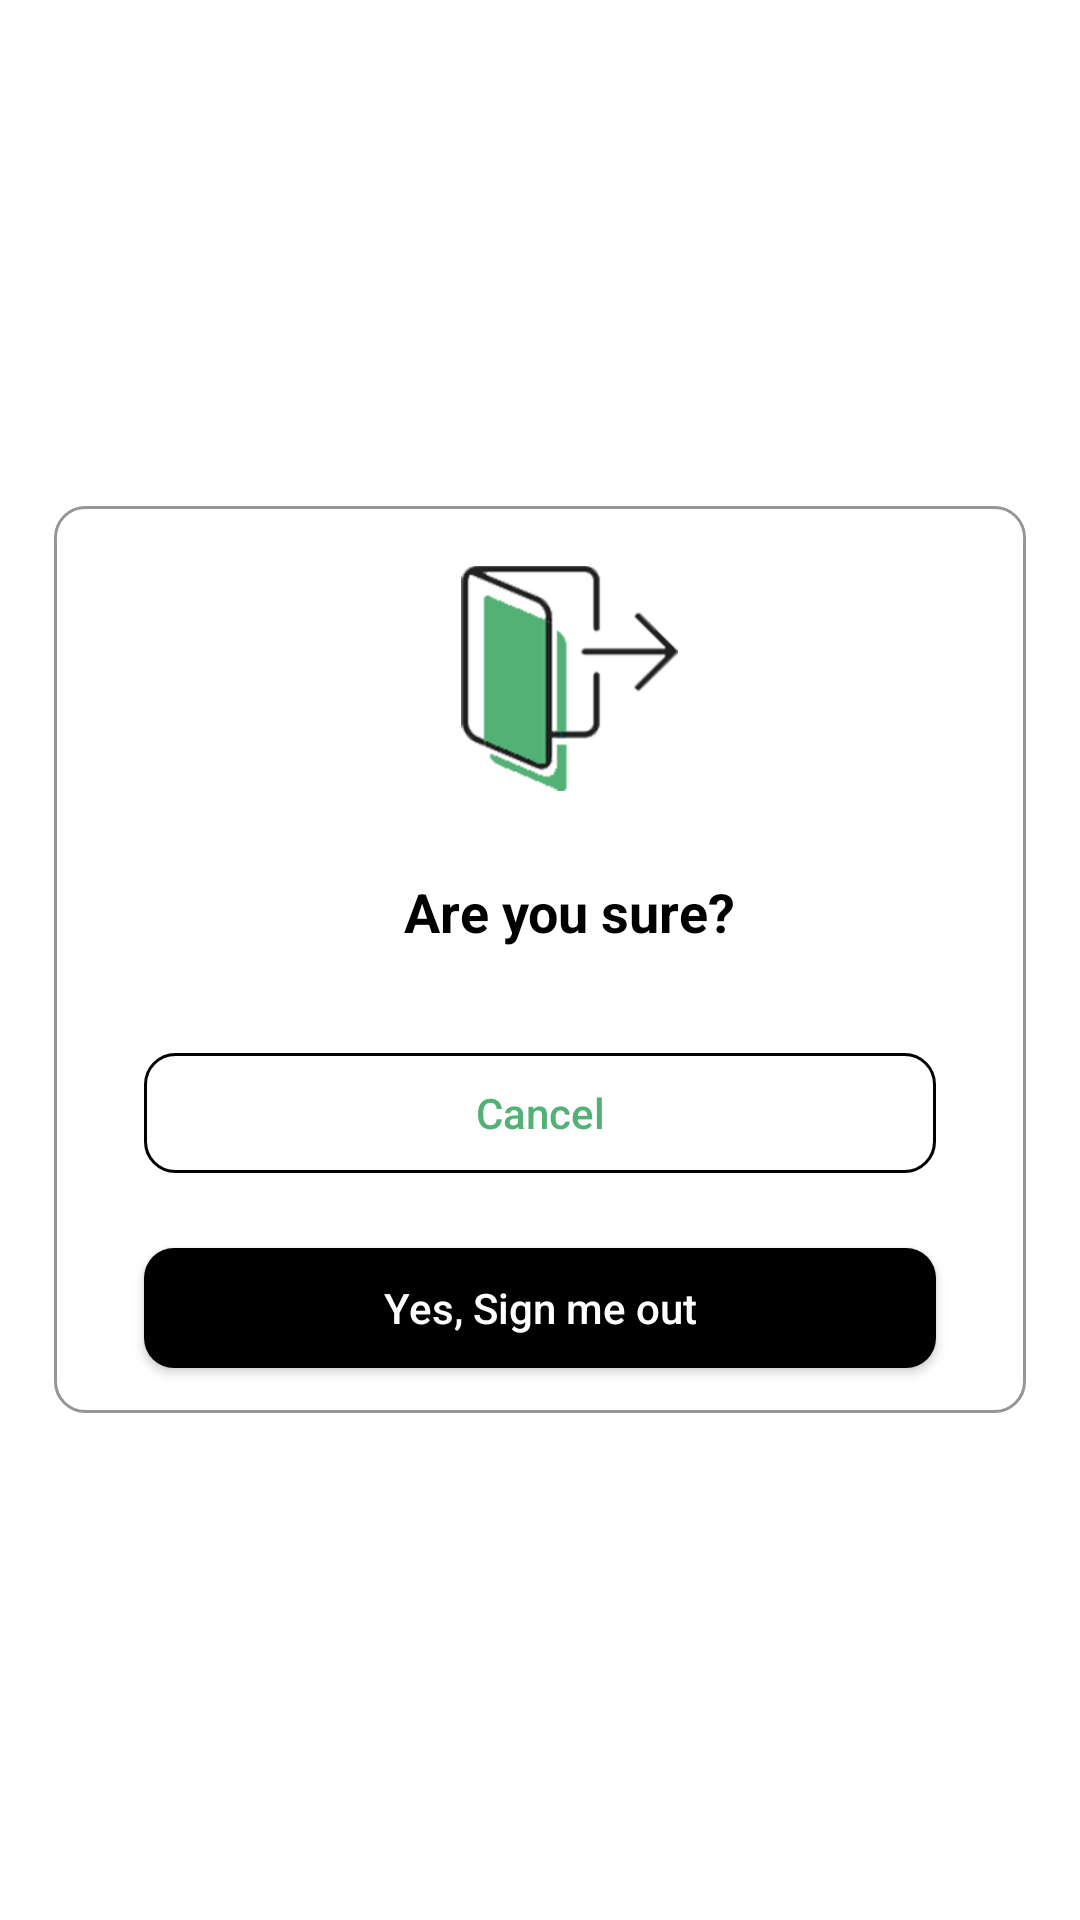

Reconstruct the res/layout file that produces this screen, plus the resources it refers to.
<!-- AndroidManifest.xml: application theme Theme.VotersWik -->
<!-- res/layout/dialog_logout.xml -->
<?xml version="1.0" encoding="utf-8"?>
<layout
    xmlns:android="http://schemas.android.com/apk/res/android">
    <LinearLayout
        android:gravity="center"
        android:layout_width="match_parent"
        android:layout_height="wrap_content"
        android:padding="@dimen/dp_8">
            <LinearLayout
                android:layout_margin="@dimen/_10dp"
                android:background="@drawable/back_logout"
                android:layout_width="match_parent"
                android:layout_height="wrap_content"
                android:orientation="vertical">

                <ImageView
                    android:layout_gravity="center"
                    android:src="@drawable/logout"
                    android:layout_width="@dimen/_75dp"
                    android:layout_height="@dimen/_75dp"
                    android:scaleType="fitCenter"
                    android:layout_marginTop="@dimen/_20dp"
                    android:layout_marginLeft="@dimen/dp_10"
                    android:layout_marginBottom="@dimen/dp_8"
                    android:background="@color/transparent" />



               <TextView
                    android:layout_gravity="center"
                    android:gravity="center"
                    android:layout_width="wrap_content"
                    android:layout_height="wrap_content"
                    android:layout_marginTop="@dimen/dp_20"
                    android:layout_marginLeft="@dimen/dp_10"
                    android:layout_marginBottom="@dimen/dp_10"
                    android:textColor="@color/black"
                    android:text="Are you sure?"
                    android:textSize="@dimen/dp_18"
                    android:textStyle="bold"/>

                <LinearLayout
                    android:layout_width="match_parent"
                    android:layout_height="wrap_content"
                    android:layout_marginTop="@dimen/dp_20"
                    android:layout_marginBottom="@dimen/dp_10"
                    android:orientation="vertical">

                    <androidx.appcompat.widget.AppCompatButton
                        android:layout_marginStart="@dimen/_30dp"
                        android:layout_marginEnd="@dimen/_30dp"
                        android:id="@+id/btnno"
                        android:layout_width="match_parent"
                        android:layout_height="@dimen/_40dp"
                        android:minHeight="@dimen/dp_40"
                        android:minWidth="@dimen/dp_120"
                        android:layout_marginTop="@dimen/dp_5"
                        android:layout_marginBottom="@dimen/dp_5"
                        android:textColor="@color/green"
                        android:textSize="@dimen/_14dp"
                        android:textAllCaps="false"
                        android:background="@drawable/rounded_btn_yes"
                        android:text="Cancel" />

                    <androidx.appcompat.widget.AppCompatButton
                        android:layout_marginStart="@dimen/_30dp"
                        android:layout_marginEnd="@dimen/_30dp"
                        android:id="@+id/btnLogout"
                        android:layout_width="match_parent"
                        android:layout_height="@dimen/_40dp"
                        android:minHeight="@dimen/dp_40"
                        android:minWidth="@dimen/dp_120"
                        android:layout_marginTop="@dimen/_20dp"
                        android:layout_marginBottom="@dimen/dp_5"
                        android:textColor="@color/white"
                        android:textSize="@dimen/_14sp"
                        android:textAllCaps="false"
                        android:background="@drawable/rounded_btn"
                        android:text="Yes, Sign me out" />
                </LinearLayout>

            </LinearLayout>

    </LinearLayout>

</layout>
<!-- resources referenced by this layout -->
<resources>
  <color name="black">#FF000000</color>
  <color name="green">#53b175</color>
  <color name="transparent">#0000ffff</color>
  <color name="white">#FFFFFFFF</color>
  <dimen name="_10dp">10dp</dimen>
  <dimen name="_14dp">14dp</dimen>
  <dimen name="_14sp">14sp</dimen>
  <dimen name="_20dp">20dp</dimen>
  <dimen name="_30dp">30dp</dimen>
  <dimen name="_40dp">40dp</dimen>
  <dimen name="_75dp">75dp</dimen>
  <dimen name="dp_10">10dp</dimen>
  <dimen name="dp_120">120dp</dimen>
  <dimen name="dp_18">18dp</dimen>
  <dimen name="dp_20">20dp</dimen>
  <dimen name="dp_40">40dp</dimen>
  <dimen name="dp_5">5dp</dimen>
  <dimen name="dp_8">8dp</dimen>
  <!-- drawable back_logout (drawable-v24) -->
  <?xml version="1.0" encoding="UTF-8"?>
  <shape xmlns:android="http://schemas.android.com/apk/res/android">
  
      <solid android:color="@color/white"
          />
      <corners android:bottomRightRadius="@dimen/_10dp"
          android:bottomLeftRadius="@dimen/_10dp"
          android:topLeftRadius="@dimen/_10dp"
          android:topRightRadius="@dimen/_10dp"/>
      <stroke android:color="@color/grey" android:width="1dp"/>
  
  </shape>
  <!-- drawable logout: png bitmap (drawable-v24, 23275 bytes) -->
  <!-- drawable rounded_btn (drawable-v24) -->
  <?xml version="1.0" encoding="UTF-8"?>
  <shape xmlns:android="http://schemas.android.com/apk/res/android">
  
      <gradient
          android:angle="270"
          android:startColor="@color/black"
          android:centerColor="@color/black"
          android:endColor="@color/black" />
      <corners android:bottomRightRadius="@dimen/_10dp"
          android:bottomLeftRadius="@dimen/_10dp"
          android:topLeftRadius="@dimen/_10dp"
          android:topRightRadius="@dimen/_10dp"/>
  
  
  
  </shape>
  <!-- drawable rounded_btn_yes (drawable-v24) -->
  <?xml version="1.0" encoding="UTF-8"?>
  <shape xmlns:android="http://schemas.android.com/apk/res/android">
  
      <stroke android:color="@color/black"
          android:width="1dp"/>
      <corners android:bottomRightRadius="@dimen/_10dp"
          android:bottomLeftRadius="@dimen/_10dp"
          android:topLeftRadius="@dimen/_10dp"
          android:topRightRadius="@dimen/_10dp"/>
  
  
  
  </shape>
  <style name="Theme.VotersWik" parent="Theme.MaterialComponents.DayNight.NoActionBar">
          
          <item name="colorPrimary">@color/purple_500</item>
          <item name="colorPrimaryVariant">@color/purple_700</item>
          <item name="colorOnPrimary">@color/white</item>
          
          <item name="colorSecondary">@color/teal_200</item>
          <item name="colorSecondaryVariant">@color/teal_700</item>
          <item name="colorOnSecondary">@color/black</item>
          
          <item name="android:statusBarColor" tools:targetApi="l">?attr/colorPrimaryVariant</item>
          
  
  
  
      </style>
  <color name="grey">#969696</color>
  <color name="purple_500">#FF6200EE</color>
  <color name="purple_700">#FF3700B3</color>
  <color name="teal_200">#FF03DAC5</color>
  <color name="teal_700">#FF018786</color>
</resources>
